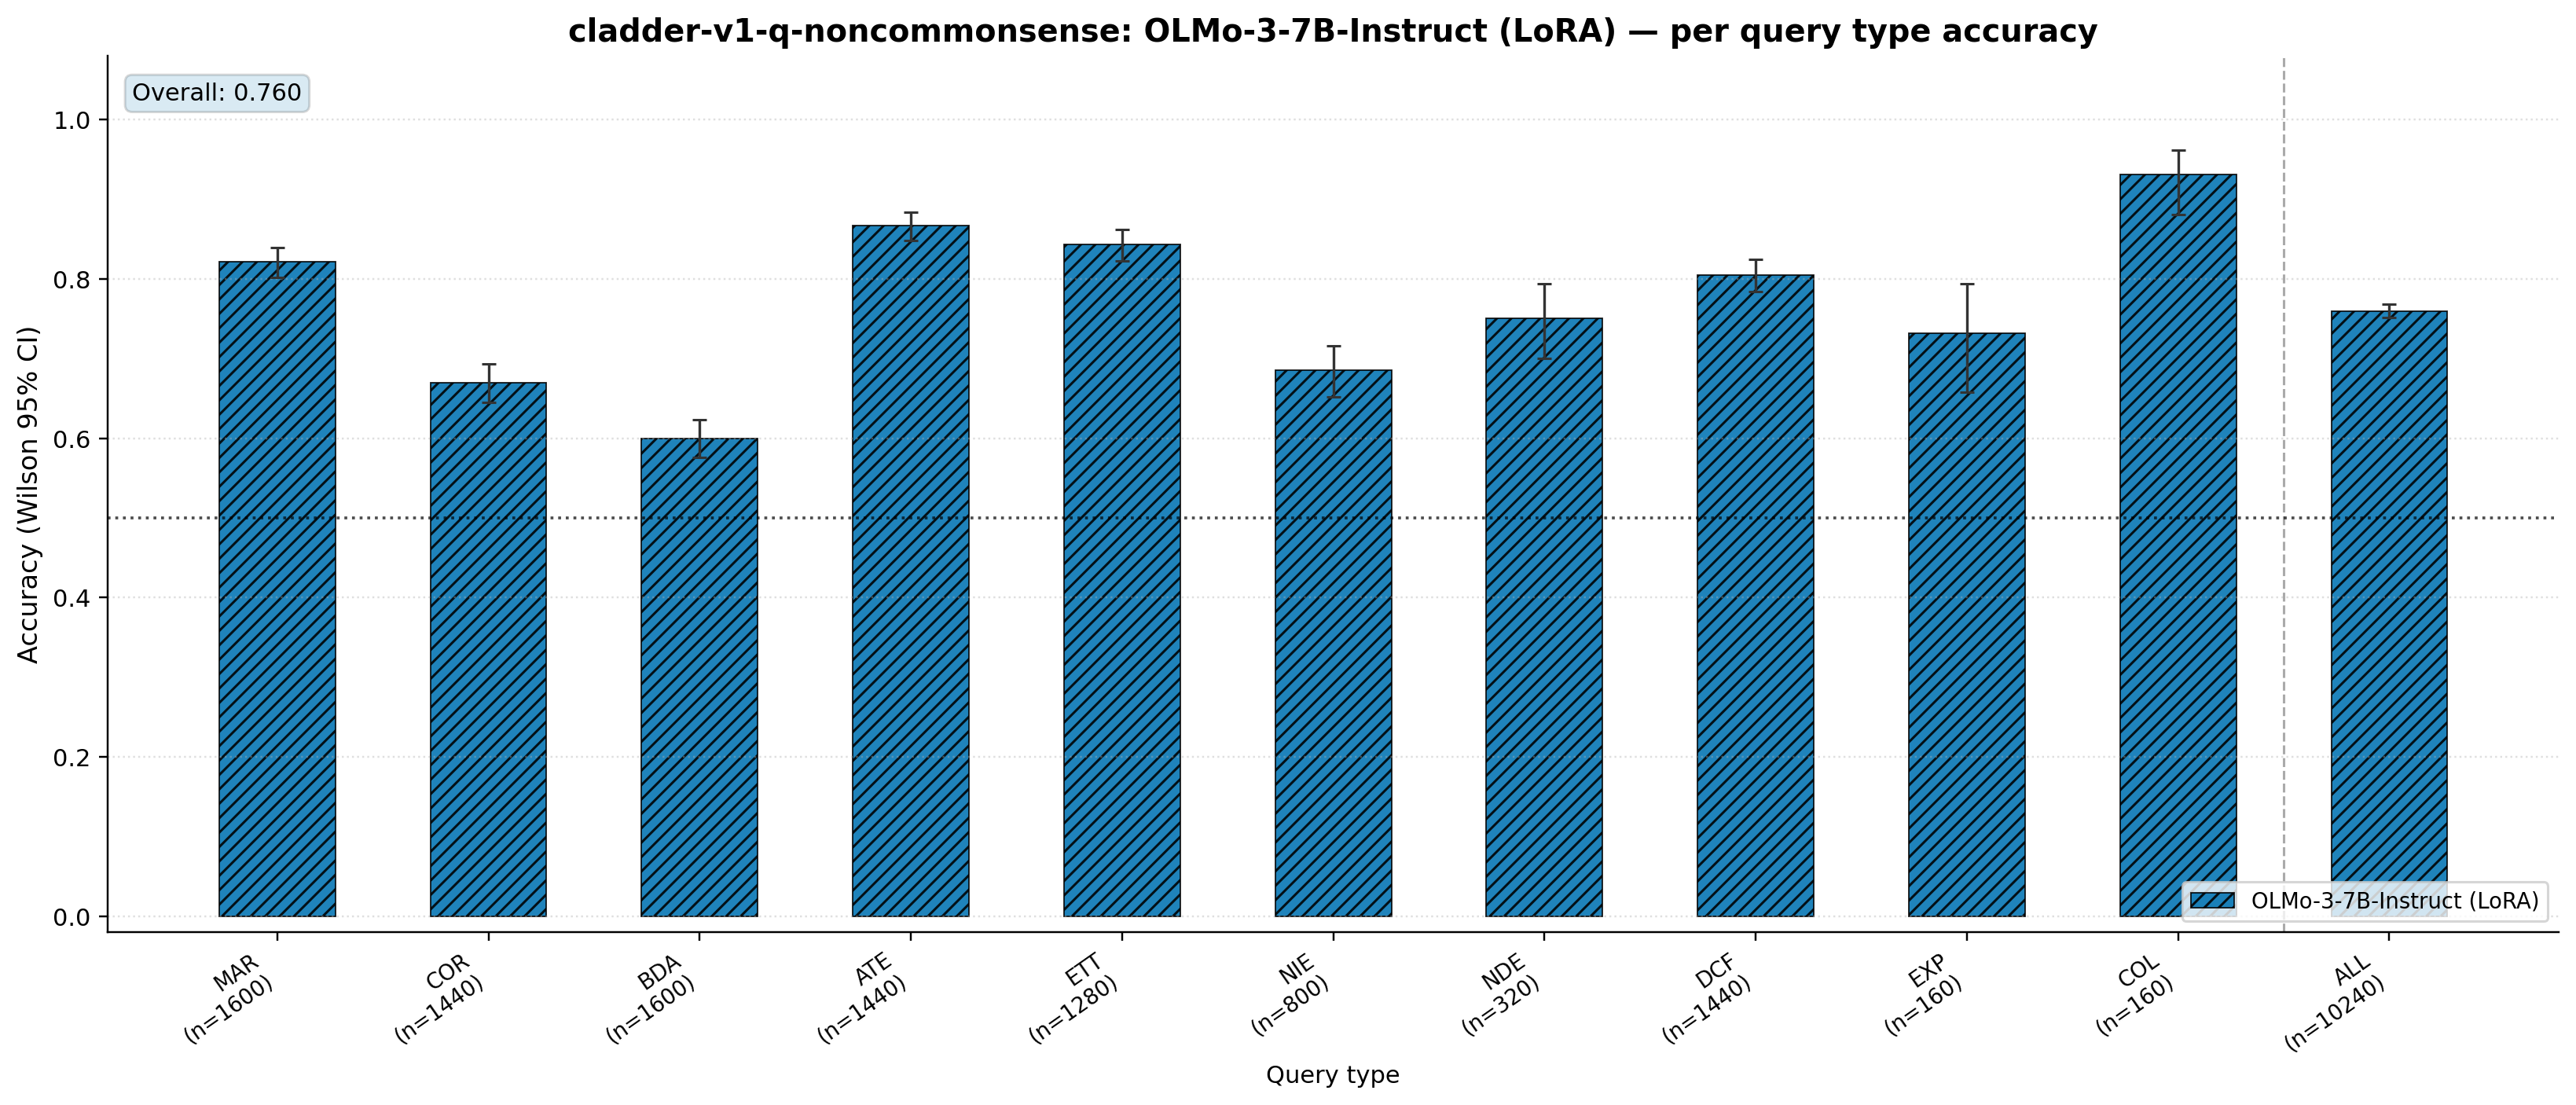

The file beside this chart, header and first rows:
query_type, n, correct, acc, ci_lo, ci_hi
marginal, 1600, 1314, 0.8213, 0.8017, 0.8392
correlation, 1440, 964, 0.6694, 0.6447, 0.6933
backadj, 1600, 960, 0.6, 0.5758, 0.6237
ate, 1440, 1248, 0.8667, 0.8481, 0.8833
ett, 1280, 1079, 0.843, 0.822, 0.8619
nie, 800, 548, 0.685, 0.652, 0.7162
nde, 320, 240, 0.75, 0.6998, 0.7943
det-counterfactual, 1440, 1159, 0.8049, 0.7836, 0.8245
exp_away, 160, 117, 0.7312, 0.6577, 0.7939
collider_bias, 160, 149, 0.9313, 0.8811, 0.9612
overall, 10240, 7778, 0.7596, 0.7512, 0.7677
